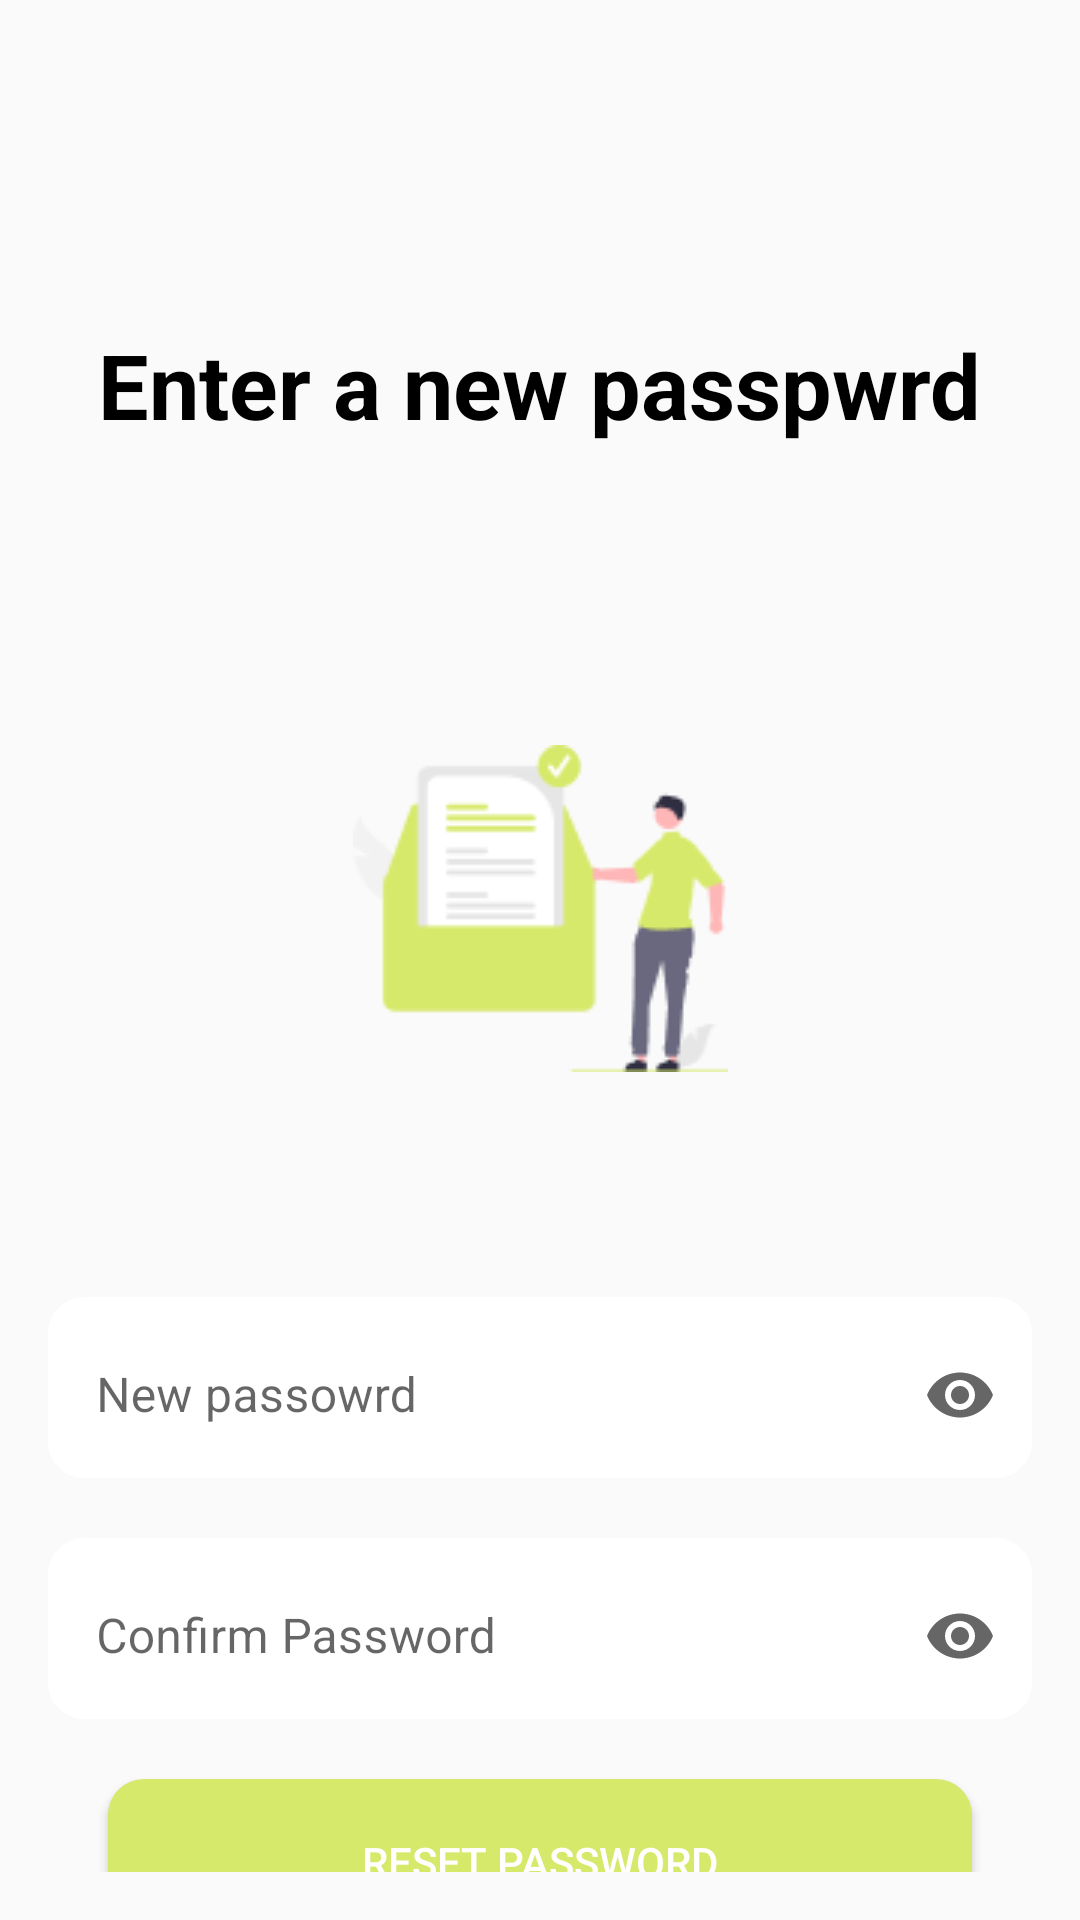

This screen was rendered from an Android layout file. Write that file and the resources it references.
<!-- AndroidManifest.xml: application theme Theme.Inteco -->
<!-- res/layout/activity_new_password.xml -->
<?xml version="1.0" encoding="utf-8"?>
<androidx.constraintlayout.widget.ConstraintLayout xmlns:android="http://schemas.android.com/apk/res/android"
    xmlns:app="http://schemas.android.com/apk/res-auto"
    xmlns:tools="http://schemas.android.com/tools"
    android:layout_width="match_parent"
    android:layout_height="match_parent"
    android:background="#FAFAFA"
    android:padding="16dp">


    <TextView
        android:id="@+id/ForgotPassword"
        android:layout_width="wrap_content"
        android:layout_height="wrap_content"
        android:layout_marginTop="92dp"
        android:text="Enter a new passpwrd"
        android:textColor="#000000"
        android:textSize="30sp"
        android:textStyle="bold"
        app:layout_constraintEnd_toEndOf="parent"
        app:layout_constraintHorizontal_bias="0.497"
        app:layout_constraintStart_toStartOf="parent"
        app:layout_constraintTop_toTopOf="parent" />

    <ImageView
        android:id="@+id/imageView2"
        android:layout_width="wrap_content"
        android:layout_height="wrap_content"
        android:layout_marginTop="100dp"
        android:src="@drawable/enter_new_password"
        app:layout_constraintEnd_toEndOf="parent"
        app:layout_constraintStart_toStartOf="parent"
        app:layout_constraintTop_toBottomOf="@+id/ForgotPassword" />


    <com.google.android.material.textfield.TextInputLayout
        android:id="@+id/passwordInputLayout1"
        style="@style/Widget.MaterialComponents.TextInputLayout.OutlinedBox.Dense"
        android:layout_width="0dp"
        android:layout_height="wrap_content"
        android:layout_marginTop="75dp"
        android:background="@drawable/white_curvy"
        app:layout_constraintEnd_toEndOf="parent"
        app:layout_constraintHorizontal_bias="0.0"
        app:layout_constraintStart_toStartOf="parent"
        app:layout_constraintTop_toBottomOf="@+id/imageView2"
        app:endIconMode="password_toggle"
        >

        <com.google.android.material.textfield.TextInputEditText
            android:id="@+id/passwordEditText1"
            android:layout_width="match_parent"
            android:layout_height="55dp"
            android:background="@drawable/white_curvy"
            android:hint="New passowrd"
            android:inputType="textPassword" />
    </com.google.android.material.textfield.TextInputLayout>


    <com.google.android.material.textfield.TextInputLayout
        android:id="@+id/passwordInputLayout2"
        style="@style/Widget.MaterialComponents.TextInputLayout.OutlinedBox.Dense"
        android:layout_width="0dp"
        android:layout_height="wrap_content"
        android:layout_marginTop="20dp"
        android:background="@drawable/white_curvy"
        app:layout_constraintEnd_toEndOf="parent"
        app:layout_constraintHorizontal_bias="0.0"
        app:layout_constraintStart_toStartOf="parent"
        app:endIconMode="password_toggle"
        app:layout_constraintTop_toBottomOf="@+id/passwordInputLayout1">

        <com.google.android.material.textfield.TextInputEditText
            android:id="@+id/passwordEditText2"
            android:layout_width="match_parent"
            android:layout_height="55dp"
            android:background="@drawable/white_curvy"
            android:hint="Confirm Password"
            android:inputType="textPassword" />
    </com.google.android.material.textfield.TextInputLayout>

    <Button
        android:id="@+id/btnResetPassword"
        android:layout_width="0dp"
        android:layout_height="55dp"
        android:layout_marginTop="20dp"
        android:background="@drawable/button_soft_green"
        android:layout_marginLeft="60px"
        android:layout_marginRight="60px"
        android:text="Reset Password"
        android:textColor="#FFFFFF"
        app:layout_constraintEnd_toEndOf="parent"
        app:layout_constraintHorizontal_bias="0.0"
        app:layout_constraintStart_toStartOf="parent"
        app:layout_constraintTop_toBottomOf="@+id/passwordInputLayout2" />


</androidx.constraintlayout.widget.ConstraintLayout>
<!-- resources referenced by this layout -->
<resources>
  <!-- drawable button_soft_green (drawable) -->
  <?xml version="1.0" encoding="utf-8"?>
  <selector xmlns:android="http://schemas.android.com/apk/res/android">
      <item>
          <shape android:shape="rectangle">
              <corners android:radius="12dp" />
              <solid android:color="#D7E96A" />
  
          </shape>
      </item>
  </selector>
  <!-- drawable enter_new_password: png bitmap (drawable, 4427 bytes) -->
  <!-- drawable white_curvy (drawable) -->
  <?xml version="1.0" encoding="utf-8"?>
  <selector xmlns:android="http://schemas.android.com/apk/res/android">
      <item>
          <shape android:shape="rectangle">
              <corners android:radius="12dp" />
              <solid android:color="#FFFFFF" />
  
          </shape>
      </item>
  </selector>
  <style name="Theme.Inteco" parent="Theme.MaterialComponents.DayNight.DarkActionBar">
          
          <item name="colorPrimary">@color/teal_200</item>
          <item name="colorPrimaryVariant">#8BC34A</item>
          <item name="colorOnPrimary">@color/white</item>
          
          <item name="colorSecondary">@color/teal_200</item>
          <item name="colorSecondaryVariant">@color/teal_200</item>
          <item name="colorOnSecondary">@color/black</item>
          
          <item name="android:statusBarColor">?attr/colorPrimaryVariant</item>
          
      </style>
  <color name="teal_200">#4CAF50</color>
  <color name="white">#FFFFFFFF</color>
  <color name="black">#FF000000</color>
</resources>
